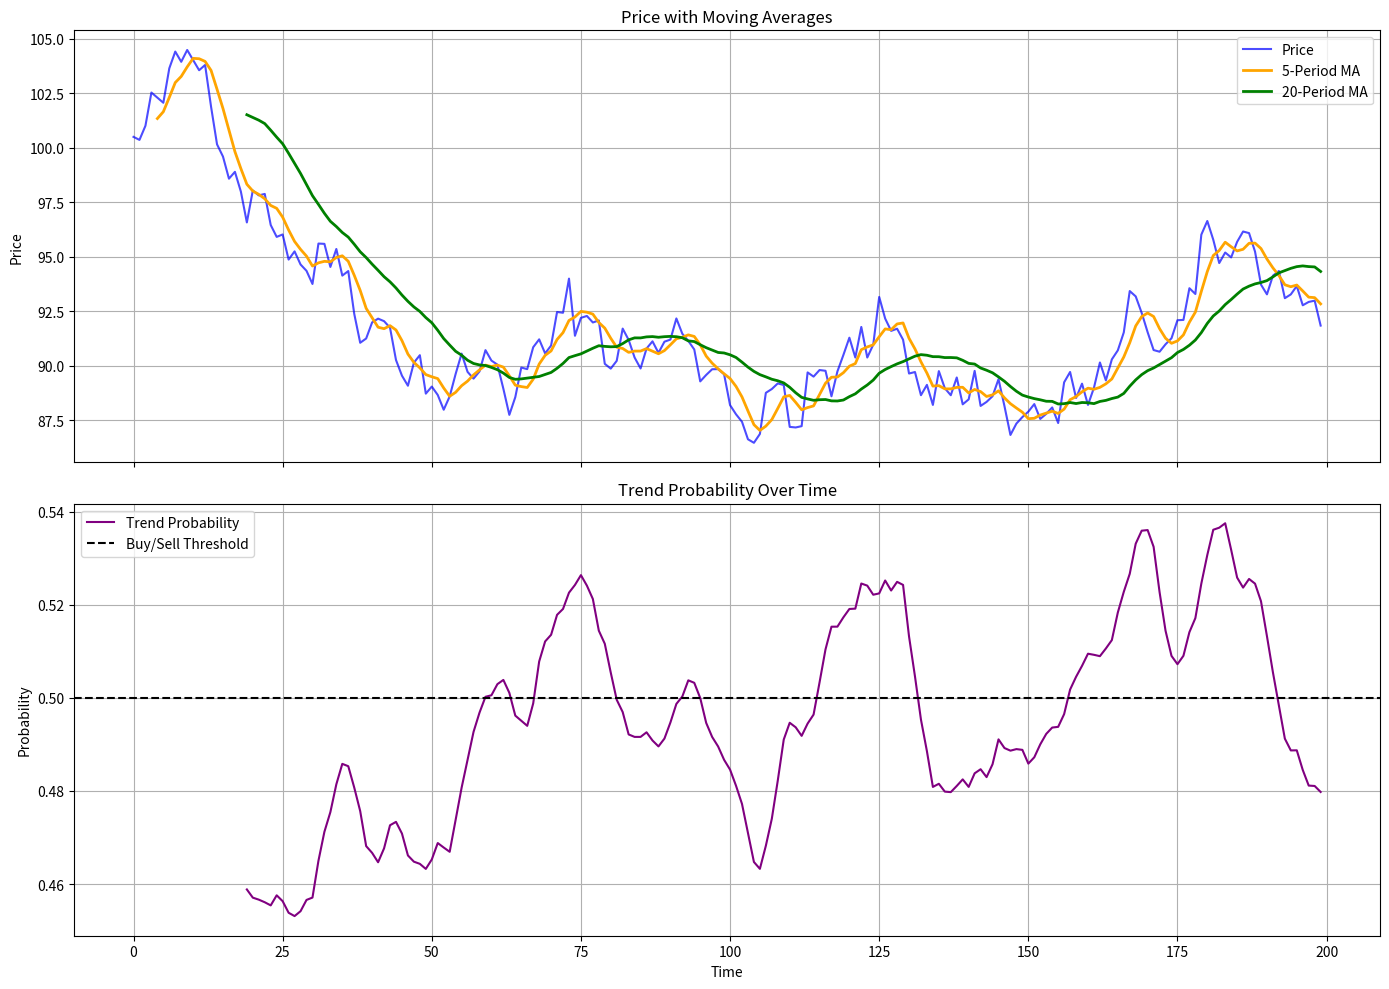

Python code for this plot:
import numpy as np
import pandas as pd
import matplotlib.pyplot as plt
from typing import Tuple

class TrendProbabilityCalculator:
    def __init__(self, short_window: int = 5, long_window: int = 20, sensitivity: float = 5.0):
        self.short_window = short_window
        self.long_window = long_window
        self.sensitivity = sensitivity

    def compute_moving_averages(self, prices: np.ndarray) -> Tuple[np.ndarray, np.ndarray]:
        """Compute short and long-term moving averages."""
        df = pd.DataFrame({'Price': prices})
        ma_short = df['Price'].rolling(window=self.short_window).mean()
        ma_long = df['Price'].rolling(window=self.long_window).mean()
        return ma_short.values, ma_long.values

    def sigmoid(self, x: np.ndarray) -> np.ndarray:
        """Apply sigmoid transformation with sensitivity scaling."""
        return 1 / (1 + np.exp(-self.sensitivity * x))

    def calculate_trend_probability(self, prices: np.ndarray) -> pd.DataFrame:
        """Calculate trend probability and assign Buy/Sell signals."""
        ma_short, ma_long = self.compute_moving_averages(prices)
        df = pd.DataFrame({
            'Price': prices,
            'MA_Short': ma_short,
            'MA_Long': ma_long
        })

        # Compute the difference between short and long moving averages
        df['Delta_MA'] = df['MA_Short'] - df['MA_Long']
        df['Normalized_Delta'] = df['Delta_MA'] / df['Price']

        # Apply sigmoid to compute trend probability
        df['Trend_Probability'] = self.sigmoid(df['Normalized_Delta'])

        # Use a single threshold at 0.5 for Buy/Sell decision
        df['Signal'] = df['Trend_Probability'].apply(lambda x: 'Buy' if x > 0.5 else 'Sell')

        return df

    def plot_results(self, df: pd.DataFrame) -> None:
        """Plot price, moving averages, and trend probability with aligned x-axis."""
        # Enable shared x-axis
        fig, (ax1, ax2) = plt.subplots(2, 1, figsize=(14, 10), sharex=True)

        # Plot Price with Moving Averages
        ax1.plot(df.index, df['Price'], label='Price', alpha=0.7, color='blue')
        ax1.plot(df.index, df['MA_Short'], label=f'{self.short_window}-Period MA', linewidth=2, color='orange')
        ax1.plot(df.index, df['MA_Long'], label=f'{self.long_window}-Period MA', linewidth=2, color='green')
        ax1.set_title('Price with Moving Averages')
        ax1.set_ylabel('Price')
        ax1.legend()
        ax1.grid(True)

        # Plot Trend Probability with threshold at 0.5
        ax2.plot(df.index, df['Trend_Probability'], label='Trend Probability', color='purple')
        ax2.axhline(0.5, color='black', linestyle='--', label='Buy/Sell Threshold')
        ax2.set_title('Trend Probability Over Time')
        ax2.set_ylabel('Probability')
        ax2.set_xlabel('Time')
        ax2.legend()
        ax2.grid(True)

        plt.tight_layout()
        plt.savefig('probability-distribution.png')
        plt.show()

# Example usage
if __name__ == "__main__":
    # Generate synthetic price data
    np.random.seed(42)
    time_steps = 200
    price_changes = np.random.normal(0, 1, time_steps)
    price_series = 100 + np.cumsum(price_changes)

    # Initialize the Trend Probability Calculator
    calculator = TrendProbabilityCalculator()

    # Compute trend probability and trading signals
    results = calculator.calculate_trend_probability(price_series)

    # Plot the results with aligned x-axis
    calculator.plot_results(results)
